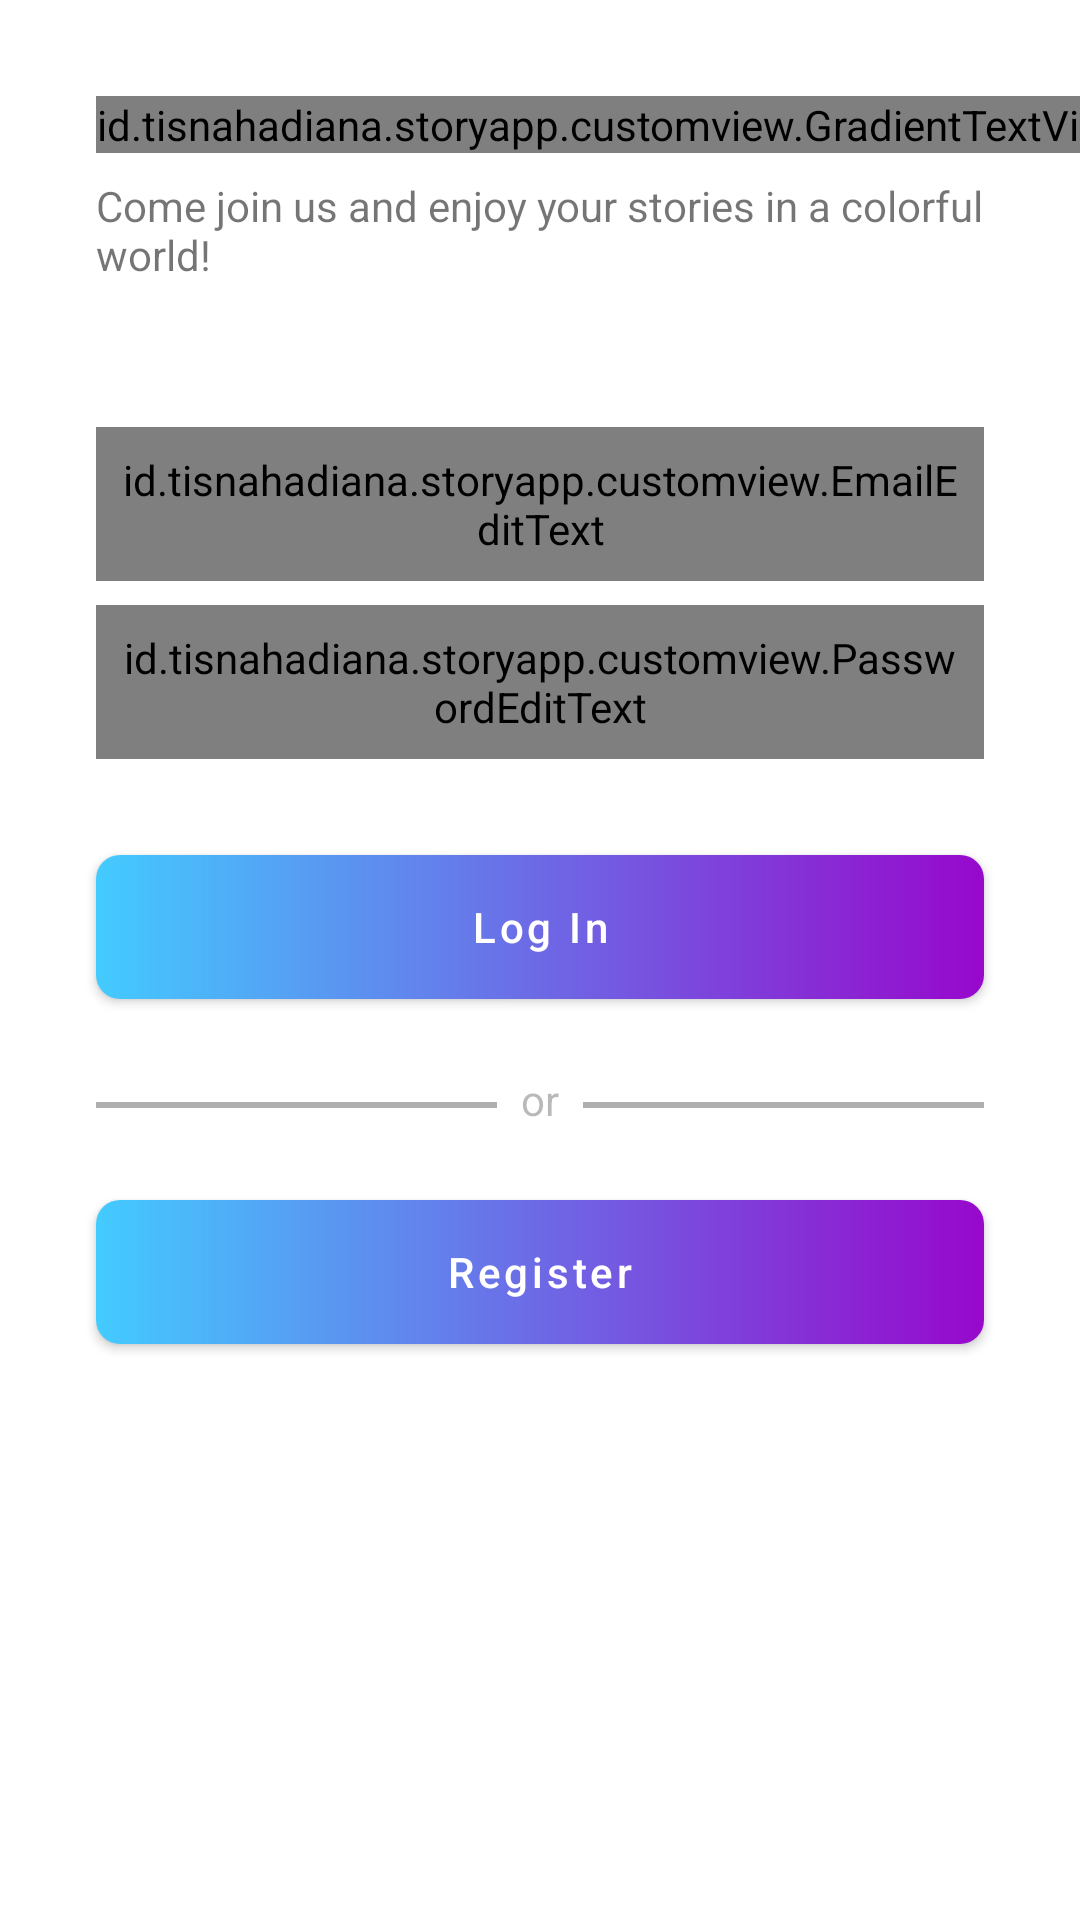

The Android layout XML behind this screen, and the referenced resources:
<!-- AndroidManifest.xml: application theme Theme.StoryApp -->
<!-- res/layout/activity_login.xml -->
<?xml version="1.0" encoding="utf-8"?>
<androidx.constraintlayout.widget.ConstraintLayout xmlns:android="http://schemas.android.com/apk/res/android"
    xmlns:app="http://schemas.android.com/apk/res-auto"
    xmlns:tools="http://schemas.android.com/tools"
    android:layout_width="match_parent"
    android:layout_height="match_parent"
    tools:context=".ui.login.LoginActivity">

    <id.tisnahadiana.storyapp.customview.GradientTextView
        android:id="@+id/gtv_join_us"
        style="@style/Text.Header"
        android:layout_width="wrap_content"
        android:layout_height="wrap_content"
        android:layout_marginStart="32dp"
        android:layout_marginTop="32dp"
        android:text="@string/welcome"
        app:layout_constraintStart_toStartOf="parent"
        app:layout_constraintTop_toTopOf="parent" />

    <TextView
        android:id="@+id/tv_introduction"
        android:layout_width="0dp"
        android:layout_height="wrap_content"
        android:layout_marginTop="8dp"
        android:layout_marginEnd="32dp"
        android:text="@string/greeting"
        app:layout_constraintEnd_toEndOf="parent"
        app:layout_constraintStart_toStartOf="@+id/gtv_join_us"
        app:layout_constraintTop_toBottomOf="@+id/gtv_join_us" />

    <id.tisnahadiana.storyapp.customview.EmailEditText
        android:id="@+id/ed_login_email"
        style="@style/EditText"
        android:layout_marginTop="48dp"
        android:hint="@string/email"
        android:inputType="textEmailAddress"
        app:layout_constraintEnd_toEndOf="@+id/tv_introduction"
        app:layout_constraintStart_toStartOf="@+id/tv_introduction"
        app:layout_constraintTop_toBottomOf="@+id/tv_introduction" />

    <id.tisnahadiana.storyapp.customview.PasswordEditText
        android:id="@+id/ed_login_password"
        style="@style/EditText"
        android:layout_marginTop="8dp"
        android:hint="@string/password"
        android:inputType="textPassword"
        app:layout_constraintEnd_toEndOf="@+id/ed_login_email"
        app:layout_constraintStart_toStartOf="@+id/ed_login_email"
        app:layout_constraintTop_toBottomOf="@+id/ed_login_email" />

    <Button
        android:id="@+id/btn_login"
        style="@style/Button"
        android:layout_width="0dp"
        android:layout_height="wrap_content"
        android:layout_marginTop="32dp"
        android:contentDescription="@string/login"
        android:text="@string/login"
        app:layout_constraintEnd_toEndOf="@+id/ed_login_password"
        app:layout_constraintStart_toStartOf="@+id/ed_login_password"
        app:layout_constraintTop_toBottomOf="@+id/ed_login_password" />

    <View
        android:id="@+id/line1"
        android:layout_width="0dp"
        android:layout_height="2dp"
        android:layout_marginEnd="8dp"
        android:background="@color/gray"
        app:layout_constraintBottom_toBottomOf="@id/tv_or"
        app:layout_constraintEnd_toStartOf="@+id/tv_or"
        app:layout_constraintStart_toStartOf="@+id/btn_login"
        app:layout_constraintTop_toTopOf="@id/tv_or"
        app:layout_constraintVertical_bias="0.6" />

    <TextView
        android:id="@+id/tv_or"
        style="@style/Text.Caption"
        android:layout_width="wrap_content"
        android:layout_height="wrap_content"
        android:layout_margin="24dp"
        android:text="@string/or"
        app:layout_constraintEnd_toEndOf="parent"
        app:layout_constraintStart_toStartOf="parent"
        app:layout_constraintTop_toBottomOf="@+id/btn_login" />

    <View
        android:id="@+id/line2"
        android:layout_width="0dp"
        android:layout_height="2dp"
        android:layout_marginStart="8dp"
        android:background="@color/gray"
        app:layout_constraintBottom_toBottomOf="@id/tv_or"
        app:layout_constraintEnd_toEndOf="@+id/btn_login"
        app:layout_constraintStart_toEndOf="@+id/tv_or"
        app:layout_constraintTop_toTopOf="@id/tv_or"
        app:layout_constraintVertical_bias="0.6" />

    <Button
        android:id="@+id/btn_register"
        style="@style/Button"
        android:layout_width="0dp"
        android:layout_height="wrap_content"
        android:layout_marginTop="24dp"
        android:contentDescription="@string/register_an_account"
        android:text="@string/register"
        app:layout_constraintEnd_toEndOf="@+id/line2"
        app:layout_constraintStart_toStartOf="@+id/line1"
        app:layout_constraintTop_toBottomOf="@+id/tv_or" />

    <ProgressBar
        android:id="@+id/progress_bar"
        android:layout_width="wrap_content"
        android:layout_height="wrap_content"
        android:visibility="invisible"
        app:layout_constraintBottom_toBottomOf="parent"
        app:layout_constraintEnd_toEndOf="parent"
        app:layout_constraintStart_toStartOf="parent"
        app:layout_constraintTop_toTopOf="parent"
        app:layout_constraintVertical_bias="0.3" />


</androidx.constraintlayout.widget.ConstraintLayout>
<!-- resources referenced by this layout -->
<resources>
  <color name="gray">#AFAFAF</color>
  <string name="email">Email</string>
  <string name="greeting">Come join us and enjoy your stories in a colorful world!</string>
  <string name="login">Log In</string>
  <string name="or">or</string>
  <string name="password">Password</string>
  <string name="register">Register</string>
  <string name="register_an_account">Register an account</string>
  <string name="welcome">Welcome!</string>
  <style name="Button">
          <item name="android:background">@drawable/button_color_gradient</item>
          <item name="backgroundTint">@null</item>
          <item name="android:padding">8dp</item>
          <item name="android:focusable">true</item>
          <item name="android:clickable">true</item>
          <item name="android:textAllCaps">false</item>
          <item name="android:foreground">?android:attr/selectableItemBackground</item>
      </style>
  <style name="EditText">
          <item name="android:layout_width">0dp</item>
          <item name="android:layout_height">wrap_content</item>
          <item name="android:padding">8dp</item>
      </style>
  <style name="Text.Caption">
          <item name="android:textColor">@color/text_black_transparent</item>
      </style>
  <style name="Text.Header">
          <item name="android:textSize">32sp</item>
          <item name="android:fontFamily">sans-serif-medium</item>
      </style>
  <style name="Theme.StoryApp" parent="Theme.MaterialComponents.DayNight.DarkActionBar">
          
          <item name="colorPrimary">@color/blue</item>
          <item name="colorPrimaryVariant">@color/blue</item>
          <item name="colorOnPrimary">@color/white</item>
          
          <item name="colorSecondary">@color/blue</item>
          <item name="colorSecondaryVariant">@color/blue</item>
          <item name="colorOnSecondary">@color/white</item>
          
          <item name="android:statusBarColor">?attr/colorPrimaryVariant</item>
          
          <item name="background">@color/lighter_blue_black</item>
      </style>
  <!-- drawable button_color_gradient (drawable) -->
  <?xml version="1.0" encoding="utf-8"?>
  <shape xmlns:android="http://schemas.android.com/apk/res/android"
      android:shape="rectangle">
  
      <gradient
          android:endColor="@color/purple_220"
          android:startColor="@color/blue_255" />
  
      <corners android:radius="8dp" />
  </shape>
  <color name="text_black_transparent">#552C2C2C</color>
  <color name="blue">#3476F6</color>
  <color name="white">#FFFFFFFF</color>
  <color name="lighter_blue_black">#22232E</color>
  <color name="purple_220">#9708CC</color>
  <color name="blue_255">#43CBFF</color>
</resources>
